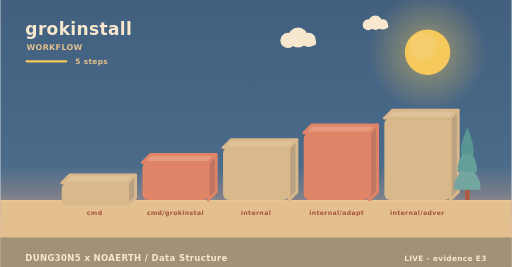
t = 0.00 s
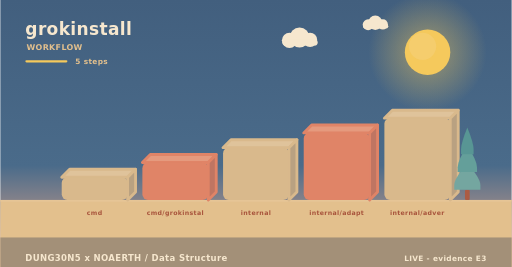
t = 2.00 s
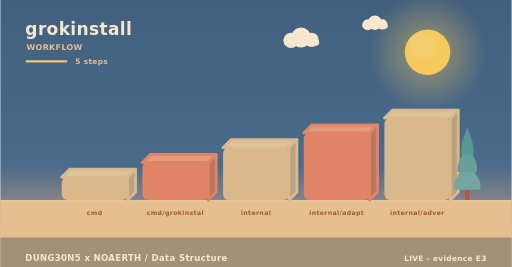
t = 4.00 s
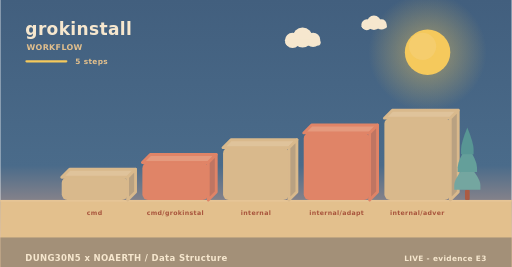
t = 6.00 s
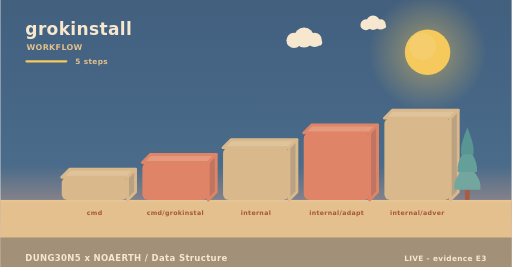
t = 8.00 s
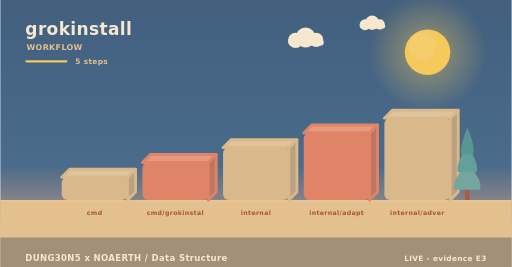
t = 10.00 s

The animated SVG that drew these frames (rendered in a browser with its animation timeline set to each time). Animation: 7 SMIL elements (animateTransform=7); frames cover the first 10.00 s, repeats indefinitely.

<svg xmlns="http://www.w3.org/2000/svg" width="900" height="470" viewBox="0 0 900 470" role="img" aria-label="grokinstall - how it is used"><linearGradient id="skyw" x1="0" y1="0" x2="0" y2="1"><stop offset="0" stop-color="#425f7e"/><stop offset="0.62" stop-color="#4a6b8a"/><stop offset="1" stop-color="#f3ad8a"/></linearGradient><rect width="900" height="470" fill="url(#skyw)"/><radialGradient id="sunw"><stop offset="0.35" stop-color="#f5c95c" stop-opacity="0.34"/><stop offset="1" stop-color="#f5c95c" stop-opacity="0"/></radialGradient><circle cx="752" cy="92" r="104" fill="url(#sunw)"/><circle cx="752" cy="92" r="40" fill="#f5c95c"/><circle cx="743.2" cy="81.6" r="24" fill="#f5d27e" opacity="0.5"/><g><circle cx="524" cy="66" r="17.64" fill="#f6e7ce"/><circle cx="506.36" cy="71.04" r="13.44" fill="#f6e7ce"/><circle cx="542.48" cy="70.2" r="12.6" fill="#f6e7ce"/><rect x="493.76" y="69.36" width="62.16" height="10.92" rx="5.46" fill="#f6e7ce"/><animateTransform attributeName="transform" type="translate" values="0 0;24 0;0 0" dur="36s" begin="0s" repeatCount="indefinite"/></g><g><circle cx="660" cy="40" r="12.6" fill="#f6e7ce"/><circle cx="647.4" cy="43.6" r="9.6" fill="#f6e7ce"/><circle cx="673.2" cy="43" r="9" fill="#f6e7ce"/><rect x="638.4" y="42.4" width="44.4" height="7.8" rx="3.9" fill="#f6e7ce"/><animateTransform attributeName="transform" type="translate" values="0 0;-18 0;0 0" dur="46s" begin="3s" repeatCount="indefinite"/></g><rect x="0" y="352" width="900" height="118" fill="#e3c08d"/><rect x="0" y="352" width="900" height="3" fill="#e6c596"/><text x="44" y="62" font-family="Verdana,DejaVu Sans,sans-serif" font-size="30" font-weight="700" letter-spacing="0.6" fill="#f6e7ce" text-anchor="start">grokinstall</text><text x="46" y="88" font-family="Verdana,DejaVu Sans,sans-serif" font-size="14" font-weight="700" letter-spacing="0.6" fill="#e3c08d" text-anchor="start">WORKFLOW</text><rect x="44" y="106" width="74" height="4" rx="2" fill="#f5c95c"/><text x="132" y="112" font-family="Verdana,DejaVu Sans,sans-serif" font-size="13" font-weight="700" letter-spacing="0.6" fill="#e3c08d" text-anchor="start">5 steps</text><g><path d="M108,312 L224,312 L238,298 L122,298 Z" fill="#dfc39b" stroke="#d9b98c" stroke-width="5" stroke-linejoin="round"/><path d="M224,312 L238,298 L238,338 L224,352 Z" fill="#b9a181" stroke="#d9b98c" stroke-width="5" stroke-linejoin="round"/><rect x="108" y="312" width="116" height="40" rx="10" fill="#d9b98c"/><animateTransform attributeName="transform" type="translate" values="0 10;0 0" dur="0.8s" begin="0s" fill="freeze"/></g><text x="166" y="378" font-family="Verdana,DejaVu Sans,sans-serif" font-size="11" font-weight="700" letter-spacing="0.6" fill="#a8543c" text-anchor="middle">cmd</text><g><path d="M250,286 L366,286 L380,272 L264,272 Z" fill="#e59a7e" stroke="#e08467" stroke-width="5" stroke-linejoin="round"/><path d="M366,286 L380,272 L380,338 L366,352 Z" fill="#bf7562" stroke="#e08467" stroke-width="5" stroke-linejoin="round"/><rect x="250" y="286" width="116" height="66" rx="10" fill="#e08467"/><animateTransform attributeName="transform" type="translate" values="0 10;0 0" dur="0.8s" begin="0.22s" fill="freeze"/></g><text x="308" y="378" font-family="Verdana,DejaVu Sans,sans-serif" font-size="11" font-weight="700" letter-spacing="0.6" fill="#a8543c" text-anchor="middle">cmd/grokinstal</text><g><path d="M392,260 L508,260 L522,246 L406,246 Z" fill="#dfc39b" stroke="#d9b98c" stroke-width="5" stroke-linejoin="round"/><path d="M508,260 L522,246 L522,338 L508,352 Z" fill="#b9a181" stroke="#d9b98c" stroke-width="5" stroke-linejoin="round"/><rect x="392" y="260" width="116" height="92" rx="10" fill="#d9b98c"/><animateTransform attributeName="transform" type="translate" values="0 10;0 0" dur="0.8s" begin="0.44s" fill="freeze"/></g><text x="450" y="378" font-family="Verdana,DejaVu Sans,sans-serif" font-size="11" font-weight="700" letter-spacing="0.6" fill="#a8543c" text-anchor="middle">internal</text><g><path d="M534,234 L650,234 L664,220 L548,220 Z" fill="#e59a7e" stroke="#e08467" stroke-width="5" stroke-linejoin="round"/><path d="M650,234 L664,220 L664,338 L650,352 Z" fill="#bf7562" stroke="#e08467" stroke-width="5" stroke-linejoin="round"/><rect x="534" y="234" width="116" height="118" rx="10" fill="#e08467"/><animateTransform attributeName="transform" type="translate" values="0 10;0 0" dur="0.8s" begin="0.66s" fill="freeze"/></g><text x="592" y="378" font-family="Verdana,DejaVu Sans,sans-serif" font-size="11" font-weight="700" letter-spacing="0.6" fill="#a8543c" text-anchor="middle">internal/adapt</text><g><path d="M676,208 L792,208 L806,194 L690,194 Z" fill="#dfc39b" stroke="#d9b98c" stroke-width="5" stroke-linejoin="round"/><path d="M792,208 L806,194 L806,338 L792,352 Z" fill="#b9a181" stroke="#d9b98c" stroke-width="5" stroke-linejoin="round"/><rect x="676" y="208" width="116" height="144" rx="10" fill="#d9b98c"/><animateTransform attributeName="transform" type="translate" values="0 10;0 0" dur="0.8s" begin="0.88s" fill="freeze"/></g><text x="734" y="378" font-family="Verdana,DejaVu Sans,sans-serif" font-size="11" font-weight="700" letter-spacing="0.6" fill="#a8543c" text-anchor="middle">internal/adver</text><rect x="817.86" y="334.08" width="8.28" height="17.92" rx="2.3" fill="#ac5b43"/><path d="M822,287.04 Q799,314.32 799,325.61 Q799,334.08 799,334.08 L845,334.08 Q845,334.08 845,325.61 Q845,314.32 822,287.04 Z" fill="#74a6a0"/><path d="M822,255.68 Q804.98,282.96 804.98,294.25 Q804.98,302.72 804.98,302.72 L839.02,302.72 Q839.02,302.72 839.02,294.25 Q839.02,282.96 822,255.68 Z" fill="#649f9a"/><path d="M822,224.32 Q810.96,251.6 810.96,262.89 Q810.96,271.36 810.96,271.36 L833.04,271.36 Q833.04,271.36 833.04,262.89 Q833.04,251.6 822,224.32 Z" fill="#589694"/><rect x="0" y="418" width="900" height="52" rx="0" fill="#a08e78" opacity="0.94"/><text x="44" y="460" font-family="Verdana,DejaVu Sans,sans-serif" font-size="15" font-weight="700" letter-spacing="0.6" fill="#f6e7ce" text-anchor="start">DUNG30N5 x NOAERTH  /  Data Structure</text><text x="856" y="460" font-family="Verdana,DejaVu Sans,sans-serif" font-size="13" font-weight="700" letter-spacing="0.6" fill="#f6e7ce" text-anchor="end">LIVE  -  evidence E3</text></svg>
